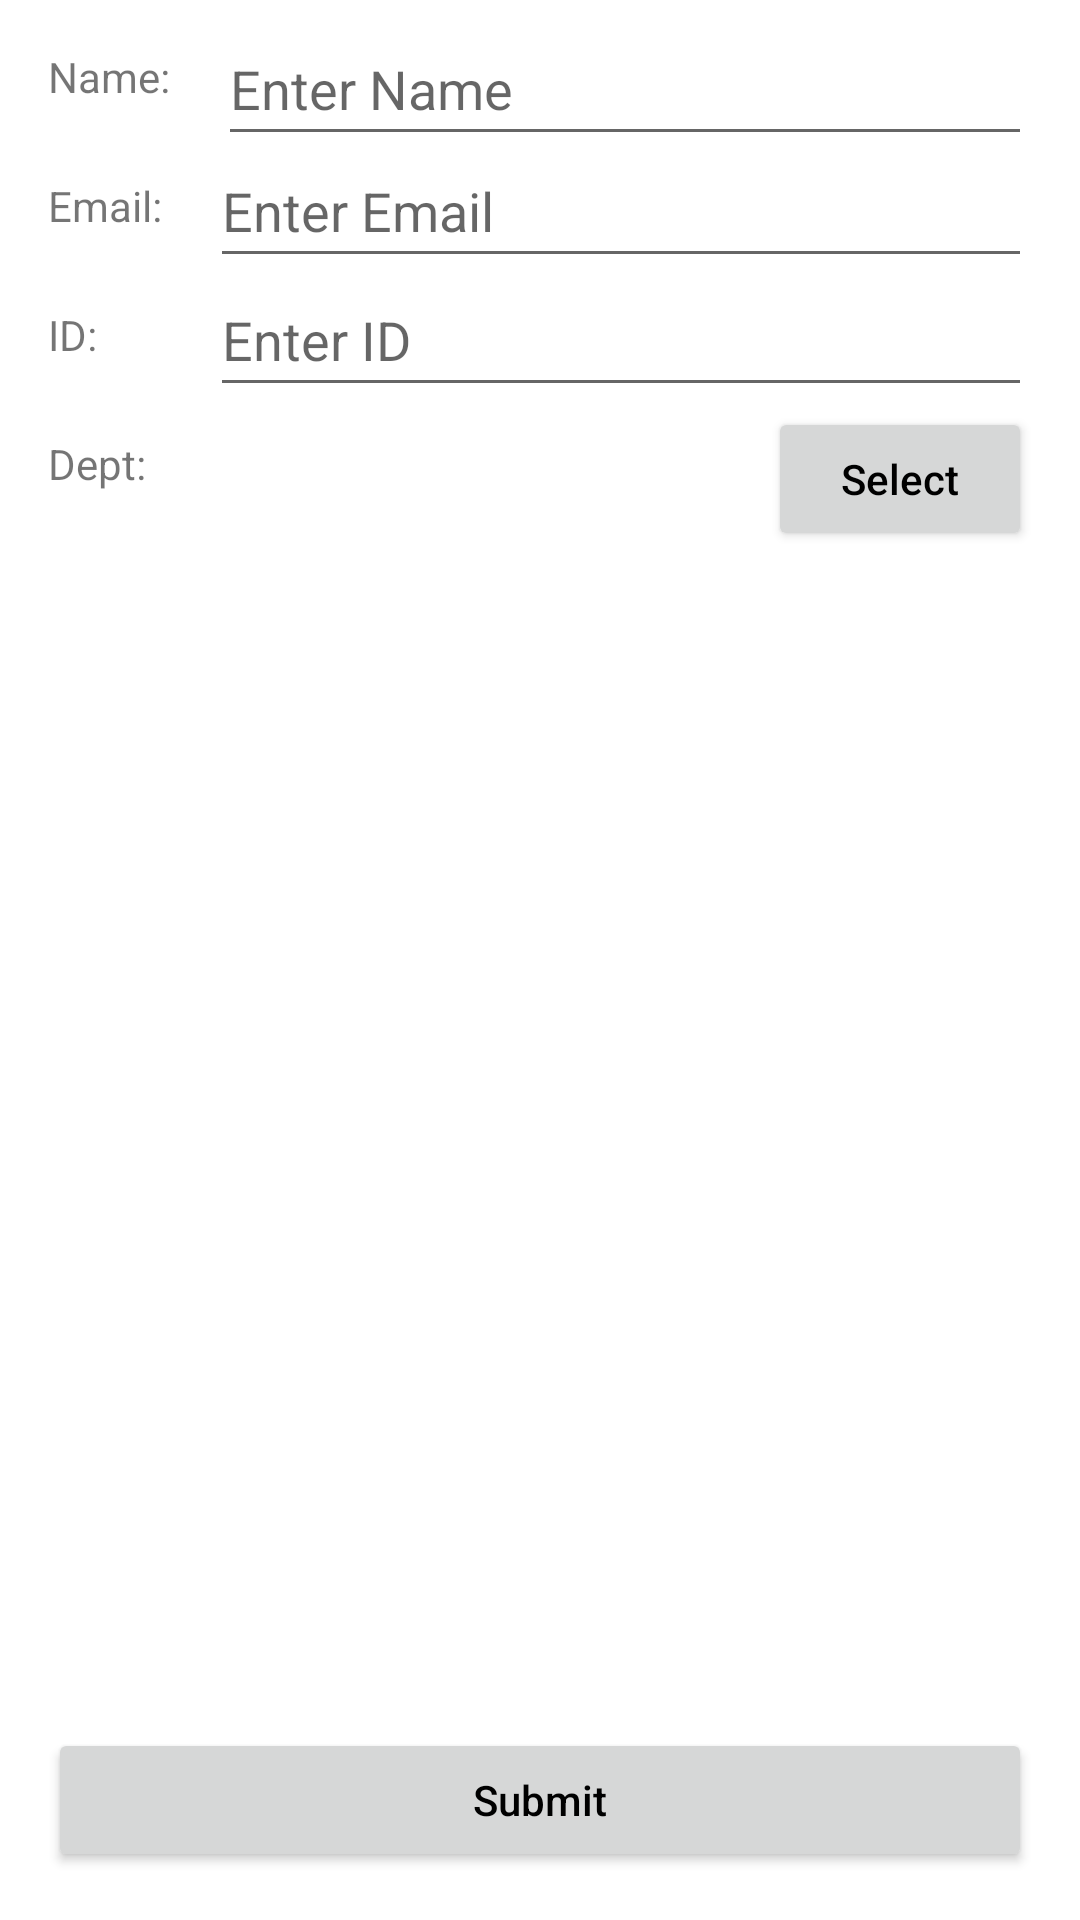

Android layout source for this screen:
<!-- AndroidManifest.xml: application theme Theme.Group9_InClass4 -->
<!-- res/layout/activity_registration.xml -->
<?xml version="1.0" encoding="utf-8"?>
<androidx.constraintlayout.widget.ConstraintLayout xmlns:android="http://schemas.android.com/apk/res/android"
    xmlns:app="http://schemas.android.com/apk/res-auto"
    xmlns:tools="http://schemas.android.com/tools"
    android:layout_width="match_parent"
    android:layout_height="match_parent"
    tools:context=".RegistrationActivity">

    <TextView
        android:id="@+id/viewDept"
        android:layout_width="wrap_content"
        android:layout_height="wrap_content"
        android:layout_marginStart="16dp"
        android:layout_marginTop="24dp"
        android:text="@string/dept"
        app:layout_constraintStart_toStartOf="parent"
        app:layout_constraintTop_toBottomOf="@+id/viewID" />

    <TextView
        android:id="@+id/viewEmail"
        android:layout_width="wrap_content"
        android:layout_height="wrap_content"
        android:layout_marginStart="16dp"
        android:layout_marginTop="24dp"
        android:text="@string/email"
        app:layout_constraintStart_toStartOf="parent"
        app:layout_constraintTop_toBottomOf="@+id/viewName" />

    <TextView
        android:id="@+id/viewID"
        android:layout_width="wrap_content"
        android:layout_height="wrap_content"
        android:layout_marginStart="16dp"
        android:layout_marginTop="24dp"
        android:text="@string/id"
        app:layout_constraintStart_toStartOf="parent"
        app:layout_constraintTop_toBottomOf="@+id/viewEmail" />

    <TextView
        android:id="@+id/viewName"
        android:layout_width="wrap_content"
        android:layout_height="wrap_content"
        android:layout_marginStart="16dp"
        android:layout_marginTop="16dp"
        android:text="@string/name"
        app:layout_constraintStart_toStartOf="parent"
        app:layout_constraintTop_toTopOf="parent" />

    <EditText
        android:id="@+id/editName"
        android:layout_width="0dp"
        android:layout_height="wrap_content"
        android:layout_marginStart="16dp"
        android:layout_marginEnd="16dp"
        android:ems="10"
        android:hint="@string/enter_name"
        android:inputType="textPersonName"
        android:minHeight="48dp"
        app:layout_constraintBottom_toBottomOf="@+id/viewName"
        app:layout_constraintEnd_toEndOf="parent"
        app:layout_constraintHorizontal_bias="0.0"
        app:layout_constraintStart_toEndOf="@+id/viewName"
        app:layout_constraintTop_toTopOf="@+id/viewName"
        app:layout_constraintVertical_bias="0.423" />

    <EditText
        android:id="@+id/editEmail"
        android:layout_width="0dp"
        android:layout_height="wrap_content"
        android:layout_marginStart="16dp"
        android:layout_marginEnd="16dp"
        android:ems="10"
        android:hint="@string/enter_email"
        android:inputType="textEmailAddress"
        android:minHeight="48dp"
        app:layout_constraintBottom_toBottomOf="@+id/viewEmail"
        app:layout_constraintEnd_toEndOf="parent"
        app:layout_constraintStart_toEndOf="@+id/viewEmail"
        app:layout_constraintTop_toTopOf="@+id/viewEmail" />

    <EditText
        android:id="@+id/editID"
        android:layout_width="0dp"
        android:layout_height="wrap_content"
        android:layout_marginEnd="16dp"
        android:ems="10"
        android:hint="@string/enter_id"
        android:inputType="number"
        android:minHeight="48dp"
        app:layout_constraintBottom_toBottomOf="@+id/viewID"
        app:layout_constraintEnd_toEndOf="parent"
        app:layout_constraintStart_toStartOf="@+id/editEmail"
        app:layout_constraintTop_toTopOf="@+id/viewID" />

    <TextView
        android:id="@+id/deptChoice"
        android:layout_width="wrap_content"
        android:layout_height="wrap_content"
        app:layout_constraintBottom_toBottomOf="@+id/viewDept"
        app:layout_constraintStart_toStartOf="@+id/editID"
        app:layout_constraintTop_toTopOf="@+id/viewDept" />

    <Button
        android:id="@+id/buttonSelect"
        android:layout_width="wrap_content"
        android:layout_height="wrap_content"
        android:layout_marginEnd="16dp"
        android:text="@string/select"
        android:textAllCaps="false"
        android:textColor="@color/black"
        app:layout_constraintEnd_toEndOf="parent"
        app:layout_constraintTop_toBottomOf="@+id/editID" />

    <Button
        android:id="@+id/buttonSubmit"
        android:layout_width="0dp"
        android:layout_height="wrap_content"
        android:layout_marginStart="16dp"
        android:layout_marginEnd="16dp"
        android:layout_marginBottom="16dp"
        android:text="@string/submit"
        android:textAllCaps="false"
        android:textColor="@color/black"
        app:layout_constraintBottom_toBottomOf="parent"
        app:layout_constraintEnd_toEndOf="parent"
        app:layout_constraintStart_toStartOf="parent" />

</androidx.constraintlayout.widget.ConstraintLayout>
<!-- resources referenced by this layout -->
<resources>
  <string name="dept">Dept:</string>
  <string name="email">Email:</string>
  <string name="enter_email">Enter Email</string>
  <string name="enter_id">Enter ID</string>
  <string name="enter_name">Enter Name</string>
  <string name="id">ID:</string>
  <string name="name">Name:</string>
  <string name="select">Select</string>
  <string name="submit">Submit</string>
  <style name="Theme.Group9_InClass4" parent="Theme.MaterialComponents.DayNight.DarkActionBar">
          
          <item name="colorPrimary">@color/purple_500</item>
          <item name="colorPrimaryVariant">@color/purple_700</item>
          <item name="colorOnPrimary">@color/white</item>
          
          <item name="colorSecondary">@color/teal_200</item>
          <item name="colorSecondaryVariant">@color/teal_700</item>
          <item name="colorOnSecondary">@color/black</item>
          
          <item name="android:statusBarColor" tools:targetApi="l">?attr/colorPrimaryVariant</item>
          
      </style>
  <!-- not gathered from this repository: default colours our renderer supplied (Android Studio template values) -->
  <color name="purple_500">#FF6200EE</color>
  <color name="purple_700">#FF3700B3</color>
  <color name="teal_200">#FF03DAC5</color>
  <color name="teal_700">#FF018786</color>
  <color name="black">#FF000000</color>
  <color name="white">#FFFFFFFF</color>
</resources>
